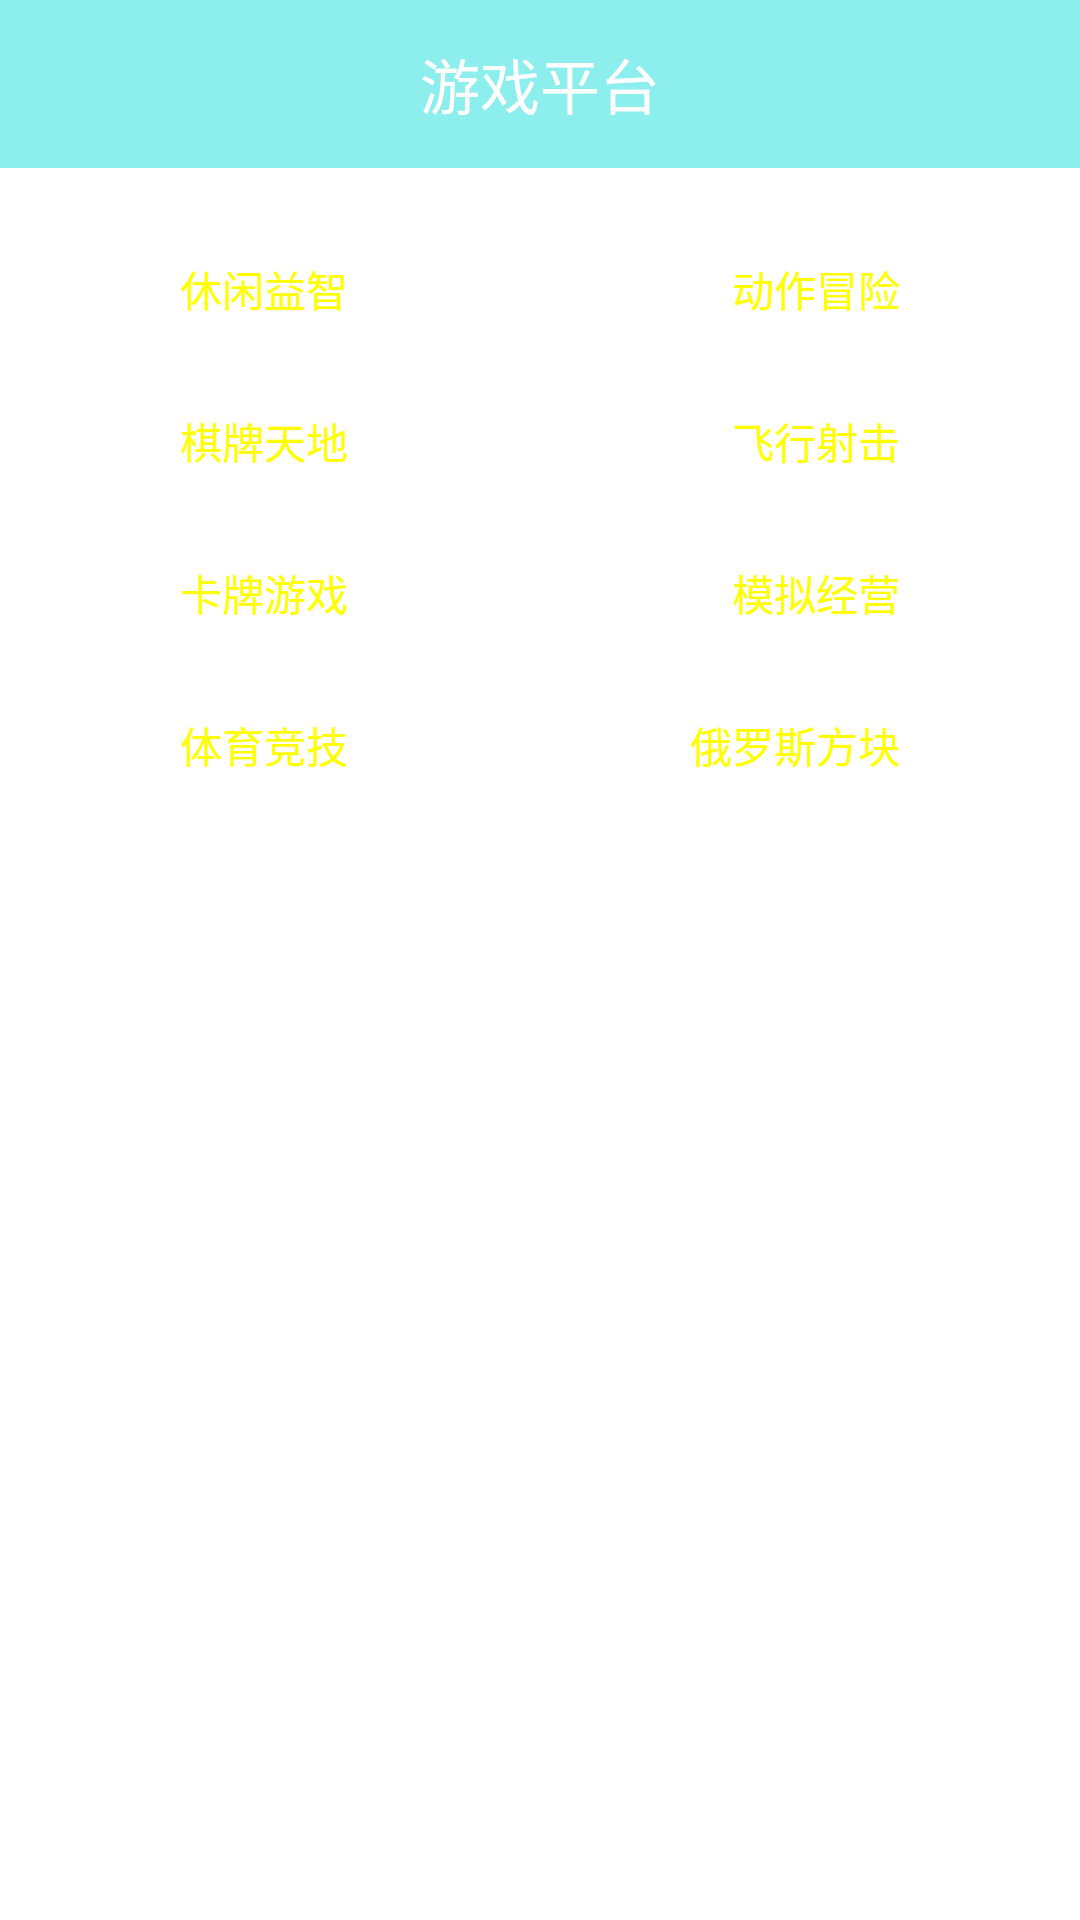

Write the Android layout XML for this screen, with the resource values it uses.
<!-- AndroidManifest.xml: application theme AppTheme -->
<!-- res/layout/activity_game_da_ting.xml -->
<?xml version="1.0" encoding="utf-8"?>
<LinearLayout
    android:id="@+id/llKindActivityAll"
    xmlns:android="http://schemas.android.com/apk/res/android"
    android:layout_width="match_parent"
    android:orientation="vertical"
    android:background="@drawable/gameback1"
    android:layout_height="match_parent">
    <TextView
        android:layout_width="match_parent"
        android:layout_height="56dp"
        android:background="#8DEEEE"
        android:text="游戏平台"
        android:textColor="#fff"
        android:textSize="20sp"
        android:gravity="center"/>

    <RelativeLayout
        android:layout_width="match_parent"
        android:layout_height="wrap_content"
        android:layout_marginTop="30dp">
        <Button
            android:id="@+id/btnGameDaTingActivityXiuXian"
            android:layout_width="wrap_content"
            android:layout_height="wrap_content"
            android:layout_marginLeft="60dp"
            android:textColor="#ffff00"
            android:background="@drawable/login_btn_register_false"
            android:layout_gravity="center_horizontal"
            android:text="休闲益智" />
        <Button
            android:id="@+id/btnGameDaTingActivityDongZuo"
            android:layout_width="wrap_content"
            android:layout_gravity="center_horizontal"
            android:layout_height="wrap_content"
            android:textColor="#ffff00"
            android:layout_alignParentRight="true"
            android:layout_marginRight="60dp"
            android:background="@drawable/login_btn_register_false"
            android:text="动作冒险" />
    </RelativeLayout>

    <RelativeLayout
        android:layout_width="match_parent"
        android:layout_height="wrap_content"
        android:layout_marginTop="30dp">
        <Button
            android:id="@+id/btnGameDaTingActivityQiPai"
            android:layout_width="wrap_content"
            android:layout_height="wrap_content"
            android:layout_marginLeft="60dp"
            android:textColor="#ffff00"
            android:background="@drawable/login_btn_register_false"
            android:layout_gravity="center_horizontal"
            android:text="棋牌天地" />
        <Button
            android:id="@+id/btnGameDaTingActivityFeiXing"
            android:layout_width="wrap_content"
            android:layout_gravity="center_horizontal"
            android:layout_height="wrap_content"
            android:textColor="#ffff00"
            android:layout_alignParentRight="true"
            android:layout_marginRight="60dp"
            android:background="@drawable/login_btn_register_false"
            android:text="飞行射击" />
    </RelativeLayout>

    <RelativeLayout
        android:layout_width="match_parent"
        android:layout_height="wrap_content"
        android:layout_marginTop="30dp">
        <Button
            android:id="@+id/btnGameDaTingActivityKaPai"
            android:layout_width="wrap_content"
            android:layout_height="wrap_content"
            android:layout_marginLeft="60dp"
            android:textColor="#ffff00"
            android:background="@drawable/login_btn_register_false"
            android:layout_gravity="center_horizontal"
            android:text="卡牌游戏" />
        <Button
            android:id="@+id/btnGameDaTingActivityMoNi"
            android:layout_width="wrap_content"
            android:layout_gravity="center_horizontal"
            android:layout_height="wrap_content"
            android:textColor="#ffff00"
            android:layout_alignParentRight="true"
            android:layout_marginRight="60dp"
            android:background="@drawable/login_btn_register_false"
            android:text="模拟经营" />
    </RelativeLayout>

    <RelativeLayout
        android:layout_width="match_parent"
        android:layout_height="wrap_content"
        android:layout_marginTop="30dp">
        <Button
            android:id="@+id/btnGameDaTingActivityTiYu"
            android:layout_width="wrap_content"
            android:layout_height="wrap_content"
            android:layout_marginLeft="60dp"
            android:textColor="#ffff00"
            android:background="@drawable/login_btn_register_false"
            android:layout_gravity="center_horizontal"
            android:text="体育竞技" />
        <Button
            android:id="@+id/btnGameDaTingActivityErLuoShi"
            android:layout_width="wrap_content"
            android:layout_gravity="center_horizontal"
            android:layout_height="wrap_content"
            android:textColor="#ffff00"
            android:layout_alignParentRight="true"
            android:layout_marginRight="60dp"
            android:background="@drawable/login_btn_register_false"
            android:text="俄罗斯方块" />
    </RelativeLayout>





</LinearLayout>
<!-- resources referenced by this layout -->
<resources>
  <style name="AppTheme" parent="AppBaseTheme">
          
      </style>
  <style name="AppBaseTheme" parent="android:Theme.Light">
          
      </style>
</resources>
